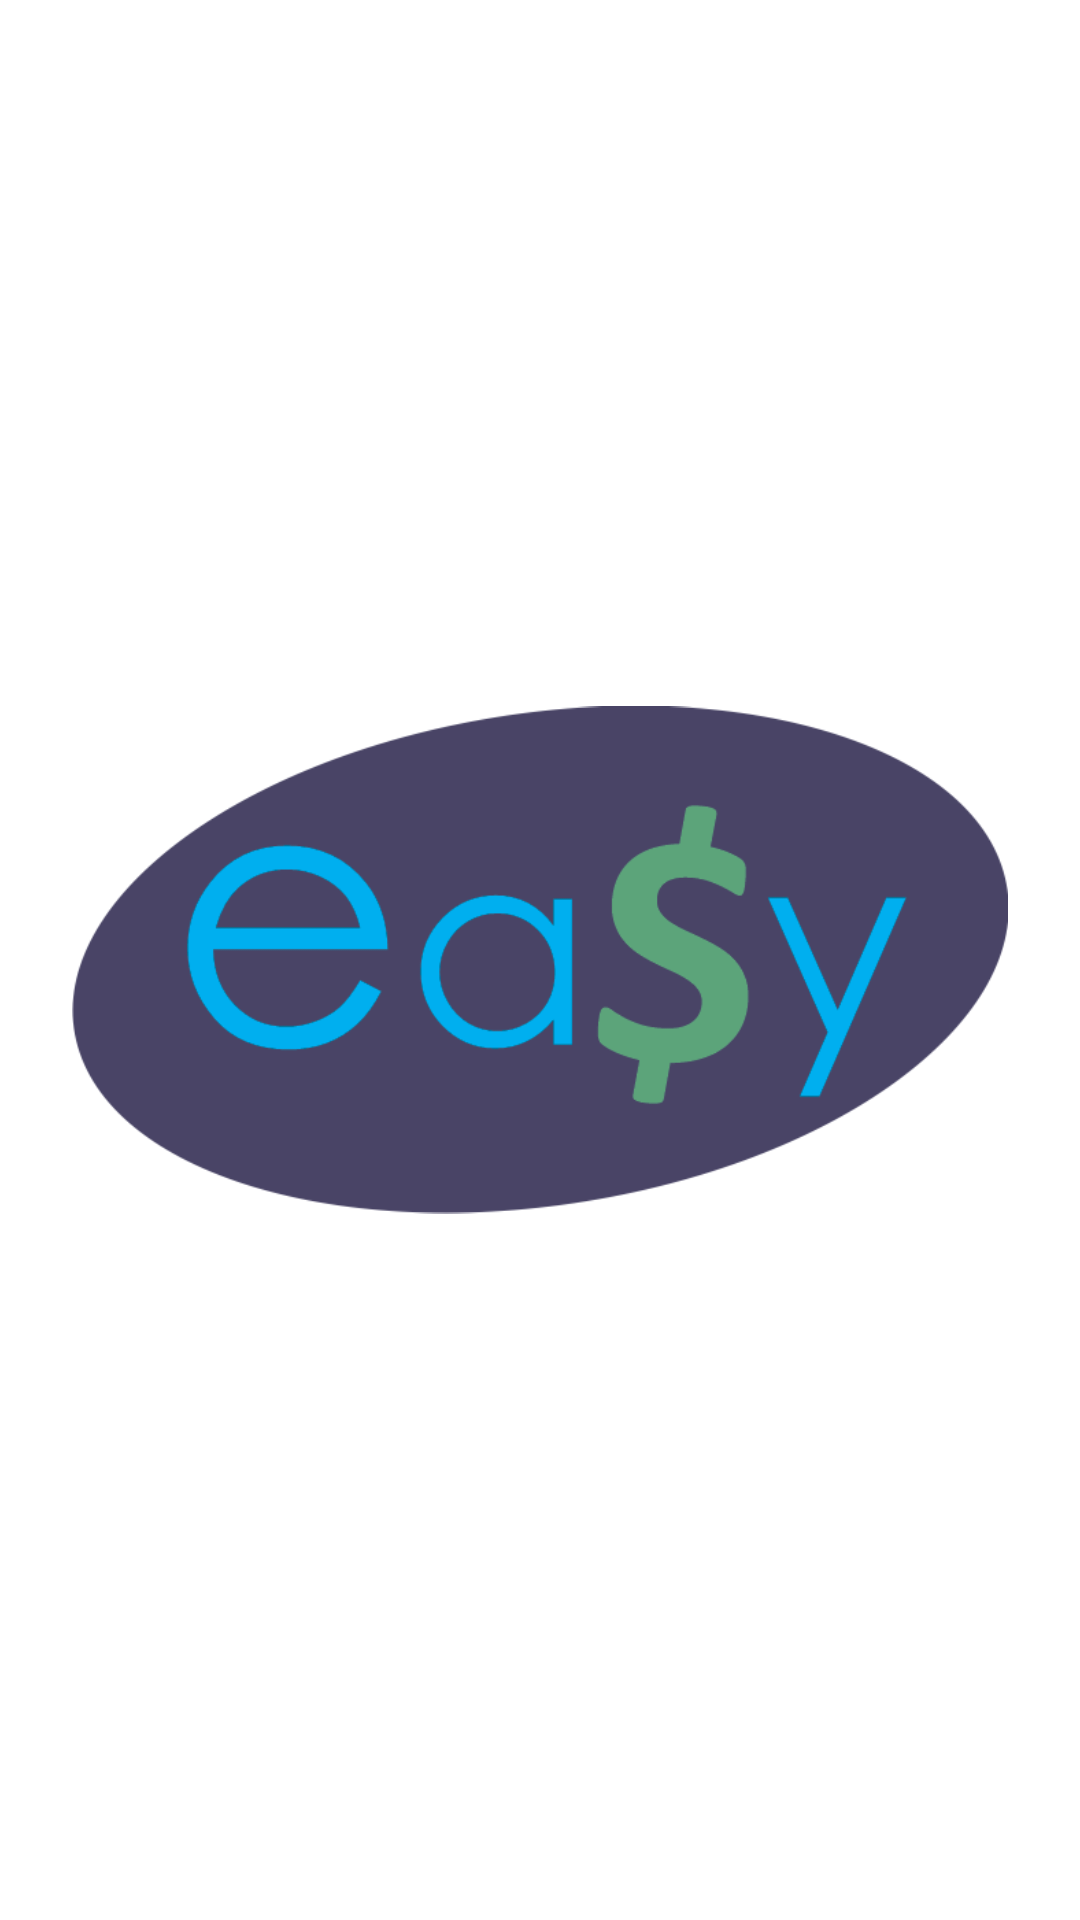

Reconstruct the res/layout file that produces this screen, plus the resources it refers to.
<!-- AndroidManifest.xml: application theme Theme.Easy -->
<!-- res/layout/activity_main.xml -->
<?xml version="1.0" encoding="utf-8"?>
<androidx.constraintlayout.widget.ConstraintLayout xmlns:android="http://schemas.android.com/apk/res/android"
    xmlns:app="http://schemas.android.com/apk/res-auto"
    xmlns:tools="http://schemas.android.com/tools"
    android:layout_width="match_parent"
    android:layout_height="match_parent"
    tools:context=".activity.MainActivity">

    <ImageView
        android:id="@+id/imageView"
        android:layout_width="0dp"
        android:layout_height="wrap_content"
        android:layout_marginStart="24dp"
        android:layout_marginLeft="24dp"
        android:layout_marginEnd="24dp"
        android:layout_marginRight="24dp"
        android:src="@drawable/logo"
        app:layout_constraintBottom_toBottomOf="parent"
        app:layout_constraintEnd_toEndOf="parent"
        app:layout_constraintStart_toStartOf="parent"
        app:layout_constraintTop_toTopOf="parent" />

</androidx.constraintlayout.widget.ConstraintLayout>
<!-- resources referenced by this layout -->
<resources>
  <!-- drawable logo: png bitmap (drawable, 42463 bytes) -->
  <style name="Theme.Easy" parent="Theme.MaterialComponents.DayNight.DarkActionBar">
  
          
          <item name="colorPrimary">@color/colorPrimary</item>
          <item name="colorPrimaryVariant">@color/colorPrimaryDark</item>
          <item name="colorOnPrimary">@color/colorAccent</item>
  
          
          <item name="colorSecondary">@color/colorMore1</item>
          <item name="colorSecondaryVariant">@color/colorPrimaryDarkReceita</item>
          <item name="colorOnSecondary">@color/colorwhite</item>
  
          
          <item name="android:statusBarColor" tools:targetApi="l">?attr/colorPrimaryVariant</item>
  
          
      </style>
  <color name="colorPrimary">#01c7d2</color>
  <color name="colorPrimaryDark">#00b2bc</color>
  <color name="colorAccent">#ff706a</color>
  <color name="colorMore1">#650BE4</color>
  <color name="colorPrimaryDarkReceita">#00BE8B</color>
  <color name="colorwhite">#FFFFFF</color>
</resources>
